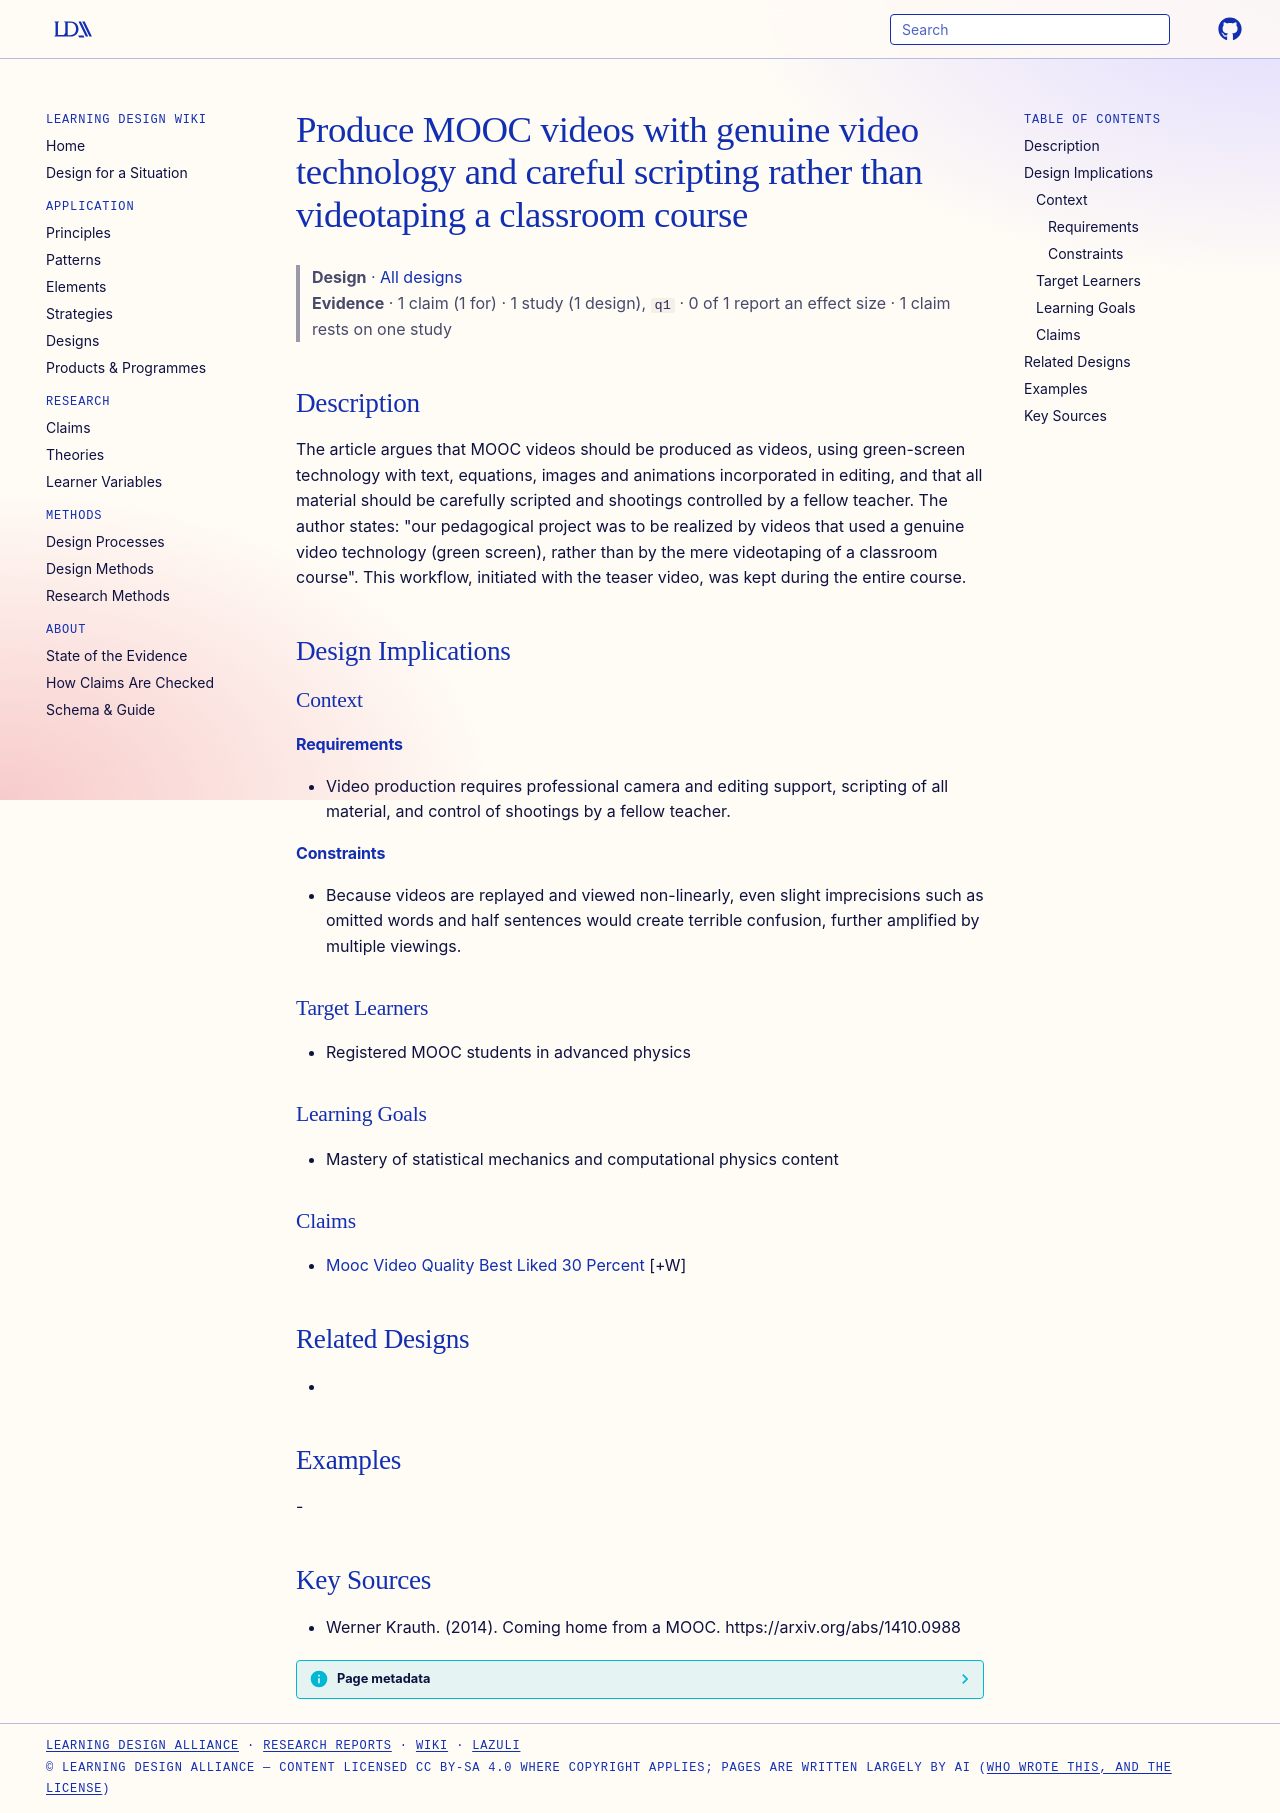

repository: Learning-Design-Alliance/learning-wiki · page: designs/mooc-green-screen-scripted-videos-principle/index.html · generator: mkdocs

---
type: design
id: mooc-green-screen-scripted-videos-principle
title: Produce MOOC videos with genuine video technology and careful scripting rather than videotaping a classroom course
description: The article argues that MOOC videos should be produced as videos, using green-screen technology with text, equations, images and animations incorporated in editing, and that all material should be carefully scripted a...
status: review
generated:
  by: "process:settle-candidates"
  at: 2026-11-17
sources:
  - id: werner-krauth-2014
    resource: "https://arxiv.org/abs/1410.0988"
    title: "Werner Krauth. (2014). Coming home from a MOOC. https://arxiv.org/abs/1410.0988"
    author: Werner Krauth
---

# Produce MOOC videos with genuine video technology and careful scripting rather than videotaping a classroom course

> **Design** · [All designs](index.md)
> **Evidence** · 1 claim (1 for) · 1 study (1 design), `q1` · 0 of 1 report an effect size · 1 claim rests on one study

## Description
The article argues that MOOC videos should be produced as videos, using green-screen technology with text, equations, images and animations incorporated in editing, and that all material should be carefully scripted and shootings controlled by a fellow teacher. The author states: "our pedagogical project was to be realized by videos that used a genuine video technology (green screen), rather than by the mere videotaping of a classroom course". This workflow, initiated with the teaser video, was kept during the entire course.

## Design Implications

### Context
#### Requirements
- Video production requires professional camera and editing support, scripting of all material, and control of shootings by a fellow teacher.
#### Constraints
- Because videos are replayed and viewed non-linearly, even slight imprecisions such as omitted words and half sentences would create terrible confusion, further amplified by multiple viewings.

### Target Learners
- Registered MOOC students in advanced physics

### Learning Goals
- Mastery of statistical mechanics and computational physics content

### Claims
- [Mooc Video Quality Best Liked 30 Percent](../claims/mooc-video-quality-best-liked-30-percent.md) [+W]

## Related Designs
- 

## Examples
-

## Key Sources
- Werner Krauth. (2014). Coming home from a MOOC. https://arxiv.org/abs/1410.0988
